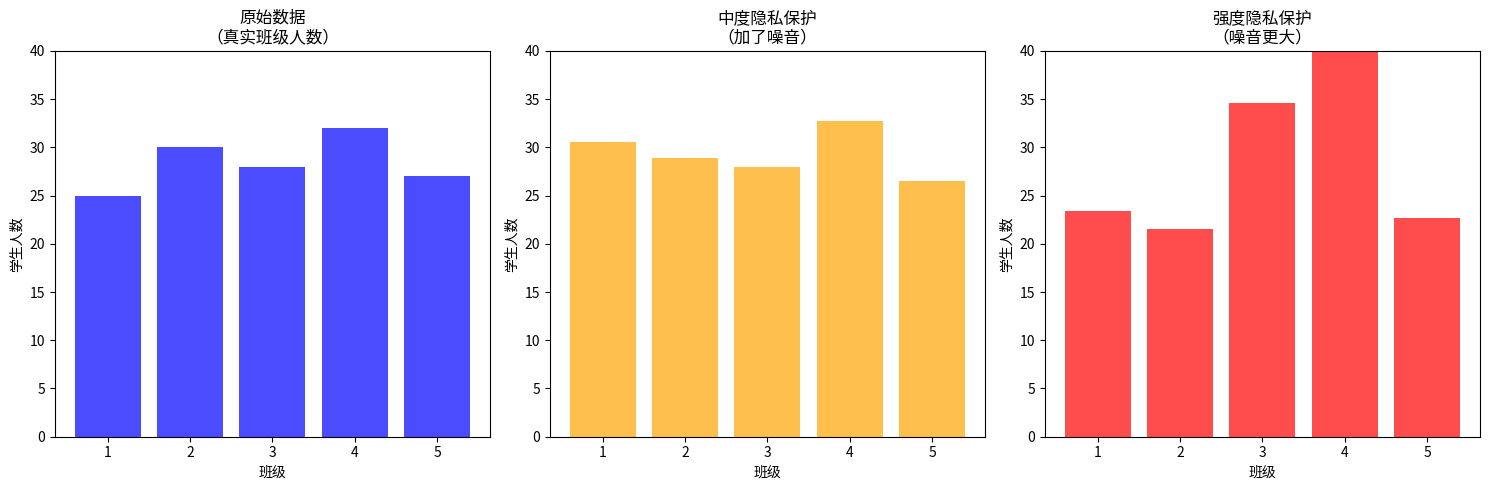

Python code for this plot: (Note: this script raises an exception after producing the figure.)
#!/usr/bin/env python3
# -*- coding: utf-8 -*-
"""
超简单的差分隐私体验示例
让你3分钟理解差分隐私是怎么工作的
"""

import numpy as np
import matplotlib.pyplot as plt

print("=== 欢迎来到差分隐私体验课堂！===")
print("我们用一个小学校的例子来理解差分隐私\n")

# 场景设置
print("📚 场景：小明小学有5个班级，每个班的学生数量如下：")
real_class_sizes = [25, 30, 28, 32, 27]
print(f"真实班级人数：{real_class_sizes}")
print(f"总学生数：{sum(real_class_sizes)}")
print(f"平均每班人数：{np.mean(real_class_sizes):.1f}")
print("\n" + "="*50)

# 问题提出
print("\n❓ 问题：")
print("学校想发布班级统计信息用于教育研究，")
print("但是担心泄露具体班级信息（比如某个班特别少人）")
print("怎么既能提供有用信息，又保护隐私呢？")

input("\n按Enter键继续...")

# 差分隐私解决方案
print("\n🛡️ 差分隐私的解决方案：")
print("给每个班级的人数添加一些'随机噪音'！")

def add_differential_privacy(data, noise_level=2):
    """添加差分隐私噪音"""
    # 生成随机噪音
    noise = np.random.normal(0, noise_level, len(data))
    # 添加噪音到原始数据
    private_data = np.array(data) + noise
    # 确保人数不能是负数
    private_data = np.maximum(private_data, 0)
    return private_data, noise

# 体验不同的隐私保护级别
print("\n🔧 让我们试试不同的隐私保护强度：")

for level, noise_strength in [("轻度保护", 1), ("中度保护", 3), ("强度保护", 6)]:
    print(f"\n--- {level} (噪音强度: {noise_strength}) ---")
    
    private_sizes, noise = add_differential_privacy(real_class_sizes, noise_strength)
    
    print(f"原始人数: {real_class_sizes}")
    print(f"添加噪音: {[f'{n:+.1f}' for n in noise]}")
    print(f"隐私保护后: {[int(x) for x in private_sizes]}")
    print(f"真实总数: {sum(real_class_sizes)}, 保护后总数: {int(sum(private_sizes))}")
    print(f"误差: {abs(sum(real_class_sizes) - sum(private_sizes)):.1f}人")

input("\n按Enter键看可视化效果...")

# 可视化对比
fig, (ax1, ax2, ax3) = plt.subplots(1, 3, figsize=(15, 5))

# 原始数据
ax1.bar(range(1, 6), real_class_sizes, color='blue', alpha=0.7)
ax1.set_title('原始数据\n（真实班级人数）')
ax1.set_xlabel('班级')
ax1.set_ylabel('学生人数')
ax1.set_ylim(0, 40)

# 中度隐私保护
private_medium, _ = add_differential_privacy(real_class_sizes, 3)
ax2.bar(range(1, 6), private_medium, color='orange', alpha=0.7)
ax2.set_title('中度隐私保护\n（加了噪音）')
ax2.set_xlabel('班级')
ax2.set_ylabel('学生人数')
ax2.set_ylim(0, 40)

# 强度隐私保护
private_strong, _ = add_differential_privacy(real_class_sizes, 6)
ax3.bar(range(1, 6), private_strong, color='red', alpha=0.7)
ax3.set_title('强度隐私保护\n（噪音更大）')
ax3.set_xlabel('班级')
ax3.set_ylabel('学生人数')
ax3.set_ylim(0, 40)

plt.tight_layout()
plt.savefig('/home/zp/twf/安全大模型/差分隐私示例图.png', dpi=150, bbox_inches='tight')
print("📊 图表已保存为 '差分隐私示例图.png'")

print("\n" + "="*60)
print("🎯 关键观察：")
print("1. 原始数据：精确但可能泄露隐私")
print("2. 中度保护：数据略有变化，但总体趋势保持")
print("3. 强度保护：个体数据变化较大，但统计特性大致保持")

# 实际应用演示
print("\n" + "="*60)
print("🏥 实际应用示例：医院患者数据")

# 模拟医院数据
diseases = ["糖尿病", "高血压", "心脏病", "癌症", "其他"]
real_patient_counts = [45, 78, 23, 12, 89]

print(f"\n真实患者统计：")
for disease, count in zip(diseases, real_patient_counts):
    print(f"  {disease}: {count}人")

print(f"\n应用差分隐私保护后：")
private_counts, _ = add_differential_privacy(real_patient_counts, 3)
for disease, count in zip(diseases, private_counts):
    print(f"  {disease}: {int(count)}人")

print(f"\n隐私保护效果：")
print(f"- 总患者数误差: {abs(sum(real_patient_counts) - sum(private_counts)):.0f}人")
print(f"- 个别疾病可能差几个人，但整体分布相似")
print("- 可以安全发布用于医学研究，不担心泄露具体患者信息")

# 互动环节
print("\n" + "="*60)
print("🎮 互动环节：你来设计隐私保护方案！")

try:
    user_epsilon = float(input("请输入你想要的隐私保护强度(1-10，数字越大噪音越小): "))
    if user_epsilon < 1:
        user_epsilon = 1
    elif user_epsilon > 10:
        user_epsilon = 10
    
    # 用户自定义的隐私保护
    noise_level = 10 / user_epsilon  # epsilon越大，噪音越小
    user_private_data, user_noise = add_differential_privacy(real_class_sizes, noise_level)
    
    print(f"\n你选择的保护强度: {user_epsilon}")
    print(f"对应噪音级别: {noise_level:.1f}")
    print(f"原始班级人数: {real_class_sizes}")
    print(f"你的隐私保护结果: {[int(x) for x in user_private_data]}")
    
    # 评估用户的选择
    total_error = abs(sum(real_class_sizes) - sum(user_private_data))
    if total_error < 5:
        print("✅ 很好！你在隐私和效用之间找到了不错的平衡")
    elif total_error < 15:
        print("⚠️ 不错，但可能需要微调参数")
    else:
        print("❌ 噪音有点大，数据可用性降低了")
        
except:
    print("没关系，继续体验吧！")

# 总结
print("\n" + "="*60)
print("🎓 恭喜！你已经理解了差分隐私的基本概念：")
print("\n核心思想：")
print("✓ 给数据添加随机噪音")
print("✓ 保护个体隐私")
print("✓ 保持统计特性")
print("✓ 可调节保护强度")

print("\n实际应用：")
print("✓ 医疗数据共享")
print("✓ 人口普查发布")
print("✓ 企业数据分析")
print("✓ AI模型训练")

print("\n我们的完整框架就是把这个简单概念：")
print("🔄 自动化 + 工程化 + 标准化")
print("让你可以安全处理任何敏感数据！")

print("\n下一步可以尝试运行完整的框架：")
print("python 差分隐私.py") 
